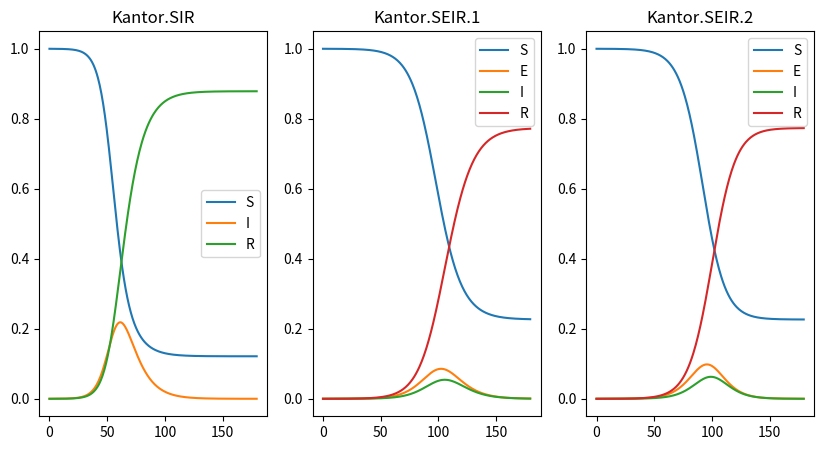

Here is the Python script that generated this plot: (Note: this script raises an exception after producing the figure.)
# %%[markdown]
# Author: Nelson Liu
# 
# Email: [nliu@uncharted.software](mailto:nliu@uncharted.software)

# %%
# MITRE Starter Kit Epi Models
#
# 1. [J. Kantor](https://jckantor.github.io/CBE30338/03.09-COVID-19.html)

# %%
import numpy as np
import scipy as sp
import pandas as pd
import matplotlib as mpl
import matplotlib.pyplot as plt
from typing import NoReturn, Optional, Any
import json

# %%
# Kantor Models

def kantor_models(model_id: int = 1, params: Optional[list] = None, time: Optional[np.ndarray] = None) -> dict[str, np.ndarray]:

    # params = [u, R0, t_incubation, t_infective, E_i, I_i, R_i]
    if params == None:
        params = [0.2, 2.4, 5.1, 3.3, 1.0 / 20000.0, 0.0, 0.0]

    u, R0, t_incubation, t_infective, E_i, I_i, R_i = params
    S_i = 1.0 - E_i - I_i - R_i
    alpha = 1.0 / t_incubation
    gamma = 1.0 / t_infective
    beta = R0 * gamma

    # Time
    if ~isinstance(time, np.ndarray):
        time = np.arange(0.0, 6.0 * 30.0, 0.5)

    # SIR ODE
    def SIR_ODE(x, t, u, alpha, beta, gamma):
        S, E, I, R = x
        dS = -(1 - u) * beta * S * I
        dE = 0.0
        dI = (1 - u) * beta * S * I - gamma * I
        dR =  gamma * I
        return [dS, dE, dI, dR]

    # SEIR ODE (Pan et al)
    def SEIR_ODE(x, t, u, alpha, beta, gamma):
        S, E, I, R = x
        dS = -(1 - u) * beta * S * I
        dE =  (1 - u) * beta * S * I - alpha * E
        dI = alpha * E - gamma * I
        dR =  gamma * I
        return [dS, dE, dI, dR]

    # High-Fidelity SEIR ODE (Boldog et al)
    def fSEIR_ODE(x, t, u, alpha, beta, gamma, mu):
        S, E1, E2, I1, I2, I3, R = x
        dS = -(1 - u) * beta * S * (I1 + I2 + I3)
        dE1 = - dS - 2 * alpha * E1
        dE2 = 2 * alpha * E1 - 2 * alpha * E2
        dI1 = 2 * alpha * E2 - 3 * gamma * I1 - mu * I1
        dI2 = 3 * gamma * I1 - 3 * gamma * I2 - mu * I2
        dI3 = 3 * gamma * I2 - 3 * gamma * I3 - mu * I3
        dR = 3 * gamma * I3
        return [dS, dE1, dE2, dI1, dI2, dI3, dR]

    # SIR
    if model_id == 0:

        u = 0.0
        alpha = None
        gamma = 1.0 / (t_incubation + t_infective)
        beta = R0 * gamma
        I_i = E_i
        E_i = None
        sol = sp.integrate.odeint(SIR_ODE, [S_i, E_i, I_i, R_i], time, args = (u, alpha, beta, gamma))
        S, E, I, R = sol.T
        
    # SEIR with intervention
    elif model_id == 1:
        sol = sp.integrate.odeint(SEIR_ODE, [S_i, E_i, I_i, R_i], time, args = (u, alpha, beta, gamma))
        S, E, I, R = sol.T

    # SEIR with intervention and fidelity
    elif model_id == 2:
        I_i = 0.0
        mu = 0.0
        sol = sp.integrate.odeint(fSEIR_ODE, [S_i, E_i, 0.0, 0.0, I_i, I_i, R_i], time, args = (u, alpha, beta, gamma, mu))
        S, E1, E2, I1, I2, I3, R = sol.T
        E = E1 + E2
        I = I1 + I2 + I3

    else:
        S = None
        E = None
        I = None
        R = None

    return {'params': params, 'time': time, 'S': S, 'E': E, 'I': I, 'R': R}

# %%
fig, axes = plt.subplots(1, 3, figsize = (10, 5))

for i, t in zip(range(3), ['Kantor.SIR', 'Kantor.SEIR.1', 'Kantor.SEIR.2']):

    sol = kantor_models(model_id = i)

    for k, v in sol.items():

        if k == 'time':
            time = v
        elif (k != 'params') & (~np.isnan(np.sum(v))):
            __ = axes[i].plot(time, v, label = k)
        else:
            pass
    
    __ = axes[i].set_title(t)
    __ = axes[i].legend()


fig.savefig('../figures/kantor_model_outputs.png', dpi = 150)

# %%
# Generate dataset of model outputs

# params = [u, R0, t_incubation, t_infective, E_i, I_i, R_i]
params = [0.2, 2.4, 5.1, 3.3, 1.0 / 20000.0, 0.0, 0.0]

# time: 6 months in 1-day steps
time = np.arange(0.0, 6.0 * 30.0, 1.0)

# u: [0.1, 0.3]
# R0: [2, 4]
# t_incubation: [2, 5]
# t_infective: [3, 6]

p = np.meshgrid(np.linspace(0.1, 0.3, 4), np.linspace(2, 4, 4), np.linspace(2, 5, 4), np.linspace(3, 6, 4))
for i, __ in enumerate(p):
    p[i] = p[i].reshape((-1, 1)).squeeze()

output = []
for i in range(len(p[0])):
    params = [p[0][i], p[1][i], p[2][i], p[3][i], 1.0 / 20000.0, 0.0, 0.0]
    sol = kantor_models(model_id = 1, time = time, params = params)
    output += [['kantor_SEIR_interv', '_'.join([f"{p:.1f}" for p in params]), k] + list(v) for k, v in sol.items() if k != 'params']

output = pd.DataFrame(output, columns = ['_model', '_scenario', '_varname'] + list(range(len(sol['time']))))

with open('../data/kantor_models.json', 'w') as f:
    f.write(output.to_json(orient = 'records'))

# %%
